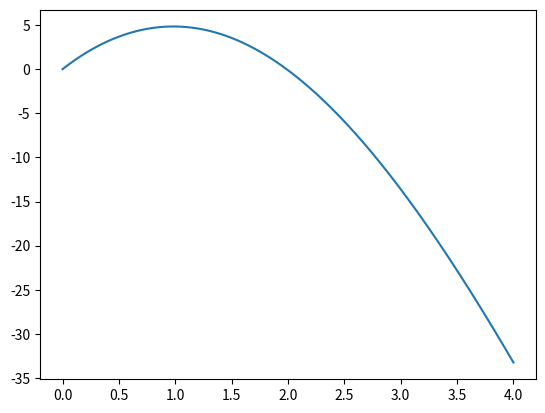

This figure's Python source:
import numpy as np
import scipy as sp
import matplotlib.pyplot as plt


dt=0.01
tf=4.0
n=int(tf/dt+0.1)
print('n',n)

t=np.zeros(n+1)
vy=np.zeros(n+1)
ay=np.zeros(n+1)
y=np.zeros(n+1)

g=9.80      # m/s**2
vt=100/3.6  # m/s
vy0=10      # m/s
vy[0]=vy0
t[0]=0
y[0]=0

D = g/vt**2

for i in range(n):
    t[i+1]=t[i]+dt
    vmodule=np.abs(vy[i]) 
    ay[i]=-g-D*vmodule*vy[i]
    vy[i+1]=vy[i]+ay[i]*dt       
    y[i+1]=y[i]+vy[i]*dt  

for i in range(n):
    if vy[i+1] > 0-0.05  and  vy[i+1] < 0+0.05:
        print('altura máxima: tempo- ',t[i+1], "altura-", y[i+1])      
        
for i in range(n):
    if y[i+1] < 0.1  and  y[i+1] > -0.1:
        print('tsolo: ',t[i+1])      

plt.plot(t,y)
plt.show()